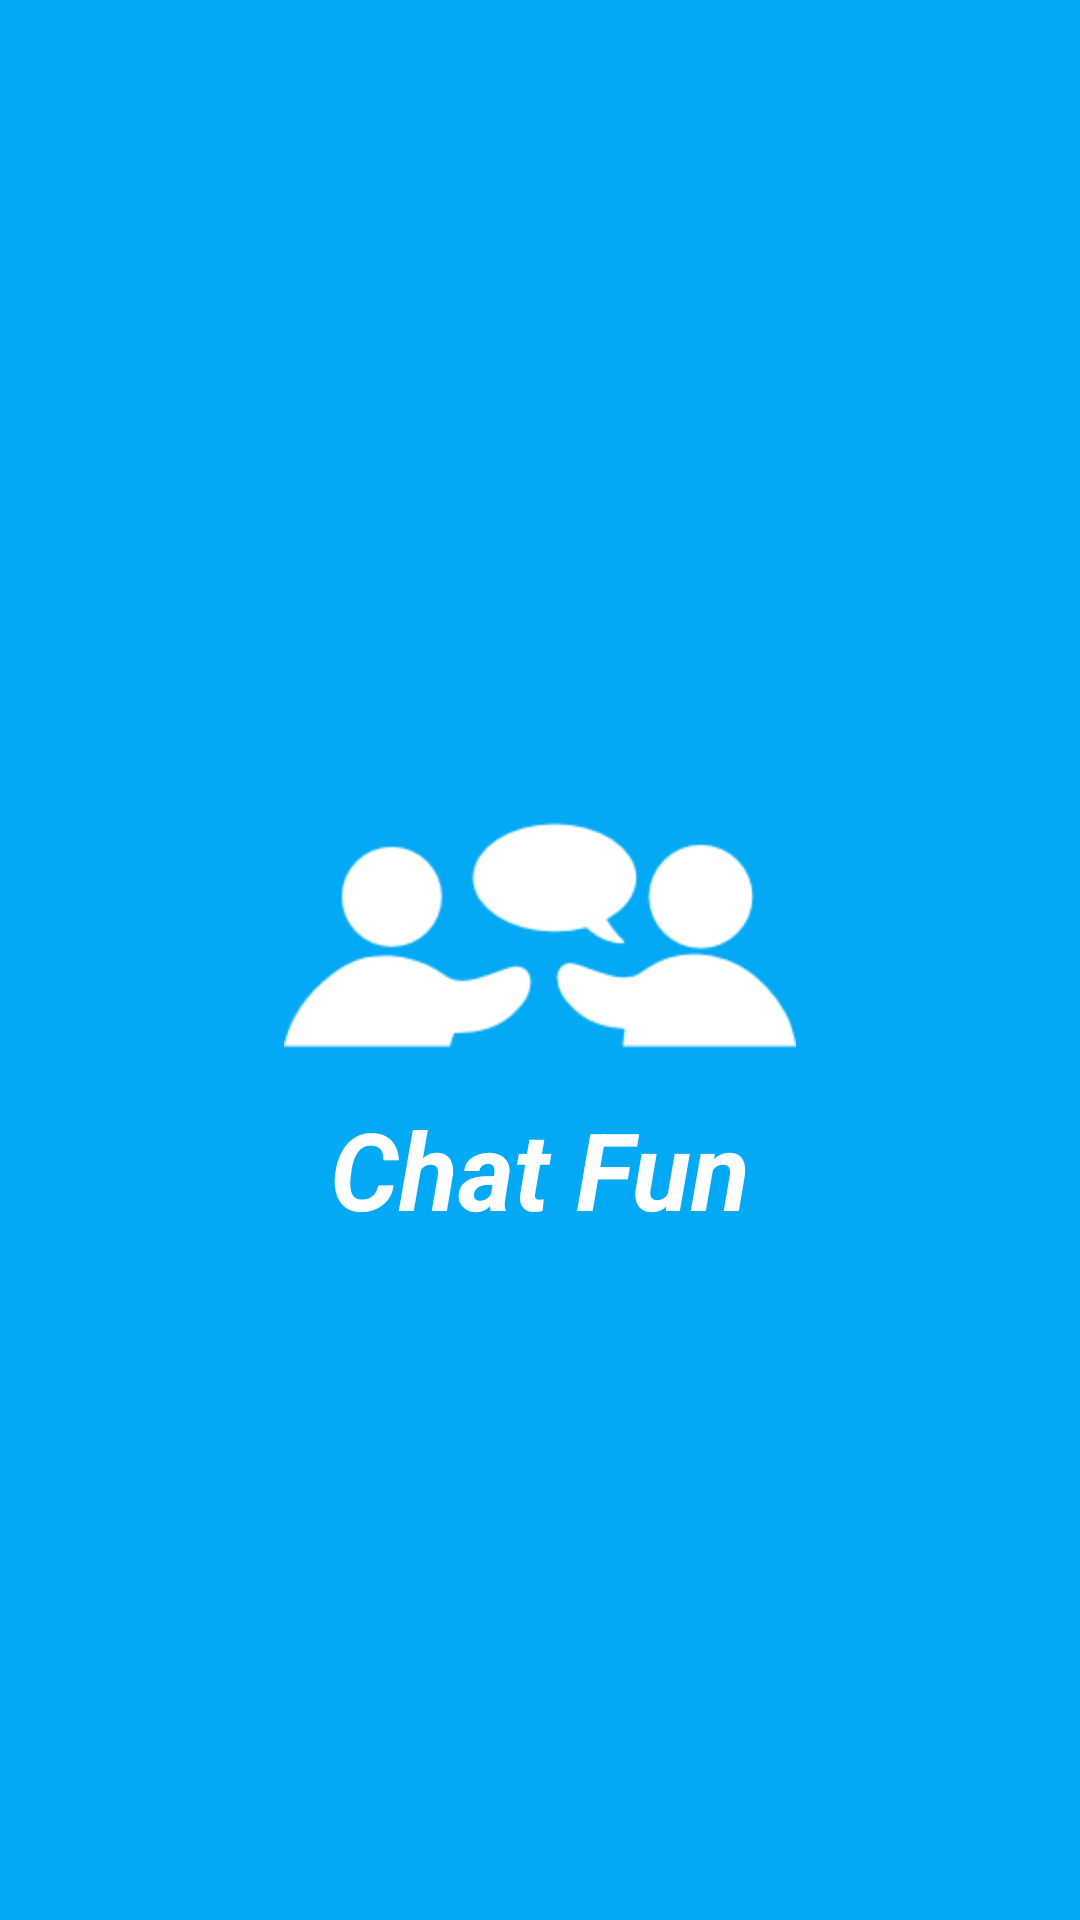

Produce the Android XML layout that renders to this screen, including the resource entries it uses.
<!-- AndroidManifest.xml: application theme Theme.MVVMAndroid -->
<!-- res/layout/fragment_splash.xml -->
<?xml version="1.0" encoding="utf-8"?>
<layout>
<RelativeLayout xmlns:android="http://schemas.android.com/apk/res/android"
    android:layout_width="match_parent"
    android:background="?colorPrimary"
    android:layout_height="match_parent">
    <RelativeLayout
        android:layout_width="wrap_content"
        android:layout_centerInParent="true"
        android:layout_height="wrap_content">
        <androidx.appcompat.widget.AppCompatImageView
            android:layout_width="wrap_content"
            android:id="@+id/iv_chat"
            android:layout_height="wrap_content"
            android:src="@drawable/chat"/>

        <TextView
            android:layout_width="wrap_content"
            android:layout_height="wrap_content"
            android:layout_below="@+id/iv_chat"
            android:layout_centerHorizontal="true"
            android:text="Chat Fun"
            android:textColor="@color/white"
            android:textSize="36sp"
            android:layout_marginTop="-32dp"
            android:textStyle="bold|italic" />
    </RelativeLayout>
</RelativeLayout>
</layout>
<!-- resources referenced by this layout -->
<resources>
  <color name="white">#FFFFFFFF</color>
  <!-- drawable chat: png bitmap (drawable-hdpi, 2958 bytes) -->
  <style name="Theme.MVVMAndroid" parent="Theme.AppCompat.Light.NoActionBar">
          
          <item name="colorPrimary">@color/blue_500</item>
          <item name="colorPrimaryVariant">@color/blue_700</item>
          <item name="colorOnPrimary">@color/white</item>
          
          <item name="colorSecondary">@color/teal_200</item>
          <item name="colorSecondaryVariant">@color/teal_700</item>
          <item name="colorOnSecondary">@color/black</item>
          
          <item name="android:statusBarColor" tools:targetApi="l">?attr/colorPrimaryVariant</item>
          
      </style>
  <color name="blue_500">#03A9F4</color>
  <color name="blue_700">#0288D1</color>
  <color name="teal_200">#FF03DAC5</color>
  <color name="teal_700">#FF018786</color>
  <color name="black">#FF000000</color>
</resources>
